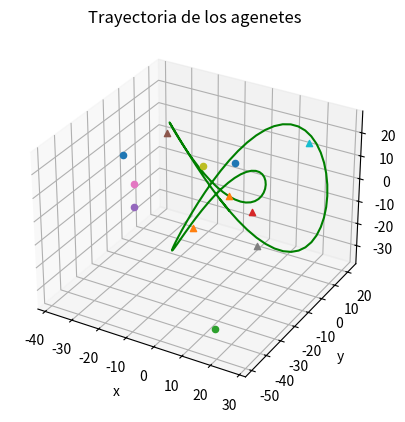

This chart was generated by the following Python code:
# -*- coding: utf-8 -*-
"""
Created on Sat May 18 19:48:21 2024
Ejmplillo de sistema multiagente que converge a una treayectoria.
La dinamica de los agentes corresponde a u uniciclo
[redacted]
"""

import numpy as np
from scipy.integrate import solve_ivp as sl
import matplotlib.pyplot as plt


###################funciones para definir la trayectoria######################
def fun(w):
    '''
    Esta función debe definir una curva en 3D que seguirán los agentes
    debe estar definida en funcion de la coordenada w (augmented field)
    '''
    #f1 = 15*np.sin(2*w)
    #f2 = 30*np.sin(w)*(np.sqrt(0.5*(1-0.5*(np.sin(w))**2)))
    #f3 = 3+5*np.cos(2*w)
    f1 = 10*np.sin(w) + 20*np.sin(2*w)
    f2 = 10*np.cos(w)-20*np.cos(2*w)
    f3 = -20*np.sin(3*w)
    return np.array([[f1], [f2], [f3]])

def dfun(w):
    '''
    Derivada primera de la función anterior, La defino explícitamente
    '''
    df1 = 10*np.cos(w) + 40*np.cos(2*w)
    df2 = -10*np.sin(w) + 40*np.sin(2*w)
    df3 = -60*np.cos(3*w)
    return np.array([[df1], [df2], [df3]])
    
def ddfun(w):
    '''
    Derivada segunda de la función fun, La defino explícitamente
    '''
    ddf1 = -10*np.sin(w) - 80*np.sin(2*w)
    ddf2 = -10*np.cos(w) + 80*np.cos(2*w)
    ddf3 = 180*np.sin(3*w)
    return np.array([[ddf1], [ddf2], [ddf3]])

#matriz lalpaciana de un grafo conexion en daisy chain
def grafo_L(N):
    '''
    Cada agente solo se relaciona con el anterior y el siguiente, formando 
    una cadena cerrada

    '''
    L =2*np.eye(N)
    sd = -np.ones([N-1])
    L = L + np.diag(sd,1)+np.diag(sd,-1)
    
    # Llenar las esquinas con -1
    L[0, -1] = -1
    L[-1, 0] = -1
    return L


def din_agen(t,x,N,K,kc,kth,L,v,E,wstr):
    ''' 
    Esta funcion define la dinamica de un agente
    incluye la guia del campo y el efecto de la  cordinación
    Asumo que la dimensión de movimiento en R^3, por tanto (-1)^n = (-1)^3 = -1
    En general, salvo que se diga lo contrario cada columna de valores 
    corresponde a un agente y cada fila a una variable (x,y,z,w),theta)
    '''
    #x = x.reshape(N,5).T
    x = x.reshape(N,4).T
    c = -L@(x[3,:] - wstr)
    dp = np.zeros((4,N)) #guardar las derivadas de los estados excepto theta
    bXipn = [] #
    Jxip = []  #Jacobiano del campo
    nXipt = []                   
    for i in range(N):
        #calculamos el valor del campo guía en la posición del agente
        xi =x[:,i:i+1]
        p = xi[0:3]
        w = xi[3,0]
        f = fun(w)
        df = dfun(w)
        ddf = ddfun(w)
        Kphi = K@(p-f)
        Kdf  = K@df
        Xi = np.vstack((-df-Kphi,-1+Kphi.T@df + kc*c[i]))
        nXi = np.linalg.norm(Xi)
        Xib = Xi/nXi
        nXip = np.linalg.norm(Xi[0:2])
        nXipt.append(nXip)
        bXipn.append(Xi[0:2]/nXip)
        # dp1 = np.cos(xi[4]) #x
        # dp2 = np.sin(xi[4]) #y
        # dp3 = Xi[2]/nXip    #z
        # dp4 = Xi[3]/nXip    #w (la coordenada virtual)
        #dp[:,i]= (v*np.hstack((dp1,dp2,dp3,dp4))) 
        dp[:,i] = 10*Xib[:,0]
        Jpf1 = np.vstack((-K,Kdf.T))
        Jpf2 = np.zeros((4,i))
        Jpf3 = np.vstack((-ddf + K@df,Kphi.T@ddf-np.ones((1,3))@K@df**2))
        Jpf4 = np.zeros((4,N-1-i))
        Jpf  = np.hstack((Jpf1,Jpf2,Jpf3,Jpf4))             
        Jcr = np.hstack((np.zeros((4,3)),np.vstack((np.zeros((3,N)),-L[i,:]))))
        Jxip.append(((np.eye(4)-Xib@Xib.T)@(Jpf+kc*Jcr)/Xib)[0:2,:])
    
    # dwbold = dp[3,:]
    # dp = np.vstack((dp,np.zeros((1,N))))
    # for i in range(N):
    #     #definimos la dinámica  de theta y la ley de control
    #     dp[4,i] = -(bXipn[i].T@E@Jxip[i]@np.append(dp[0:3,i:i+1],dwbold)/nXipt[i]\
    #          -kth*dp[0:2,i]@E@bXipn[i])[0]#dot theta       
    # return dp.T.reshape(5*N)
    return dp.T.reshape(4*N)
###########################Integracion del modelo#############################


#Parámetro de simulación 
#dimensiones del espacio 3D
N = 6    #nº de agentes 
K =np.diag([0.002,0.002,0.002]) #ganancias
kc = 1
kth = 1
L = grafo_L(N) #laplaciana daisy chain de la formacion
v = 10 #velocidad fija de los uniciclos
#coordenadas iniciales de los robots 
#pos = np.random.rand(N, n)*100 #filas: dimensiones
E = np.array([[0,-1],[1,0]])                          #columnas: nº de robots
p = np.random.randint(-50, 51, size=(N, 3))
theta = 2*np.pi*np.random.random((N,1))

#añadimos a la matriz de posiciones la coordenada virtual w 
w = np.ones((N,1)) #ejemplo: todos valen 1
wstr = np.arange(0,2*np.pi,2*np.pi/N)    #distribución deseada
#x = np.hstack((p,w,theta)).reshape(5*N)
x = np.hstack((p,w)).reshape(4*N)
t = (0,500)
sol = sl(din_agen,t,x,method='LSODA',\
         args=(N,K,kc,kth,L,v,E,wstr),max_step=0.2)

#representación gráfica 

fig = plt.figure()
ax = fig.add_subplot(projection='3d')

theta = np.arange(0,2*np.pi*(1+1/50),np.pi/50)
y = [fun(w) for w in theta]
y = np.array(y)
y = y.squeeze()
ax.plot(y[:,0],y[:,1],y[:,2],'g')

lista = np.arange(0,(4)*N+1,(4))
for i in lista[:-1]: 
    #ax.plot(sol.y[i,:], sol.y[i+1,:], sol.y[i+2,:])
    ax.scatter(sol.y[i,0],sol.y[i+1,0], sol.y[i+2,0], marker='o')
    ax.scatter(sol.y[i,-1],sol.y[i+1,-1],sol.y[i+2,-1],marker='^')
ax.set_xlabel('x')
ax.set_ylabel('y')
ax.set_zlabel('z')
ax.set_title('Trayectoria de los agenetes')
plt.show()
